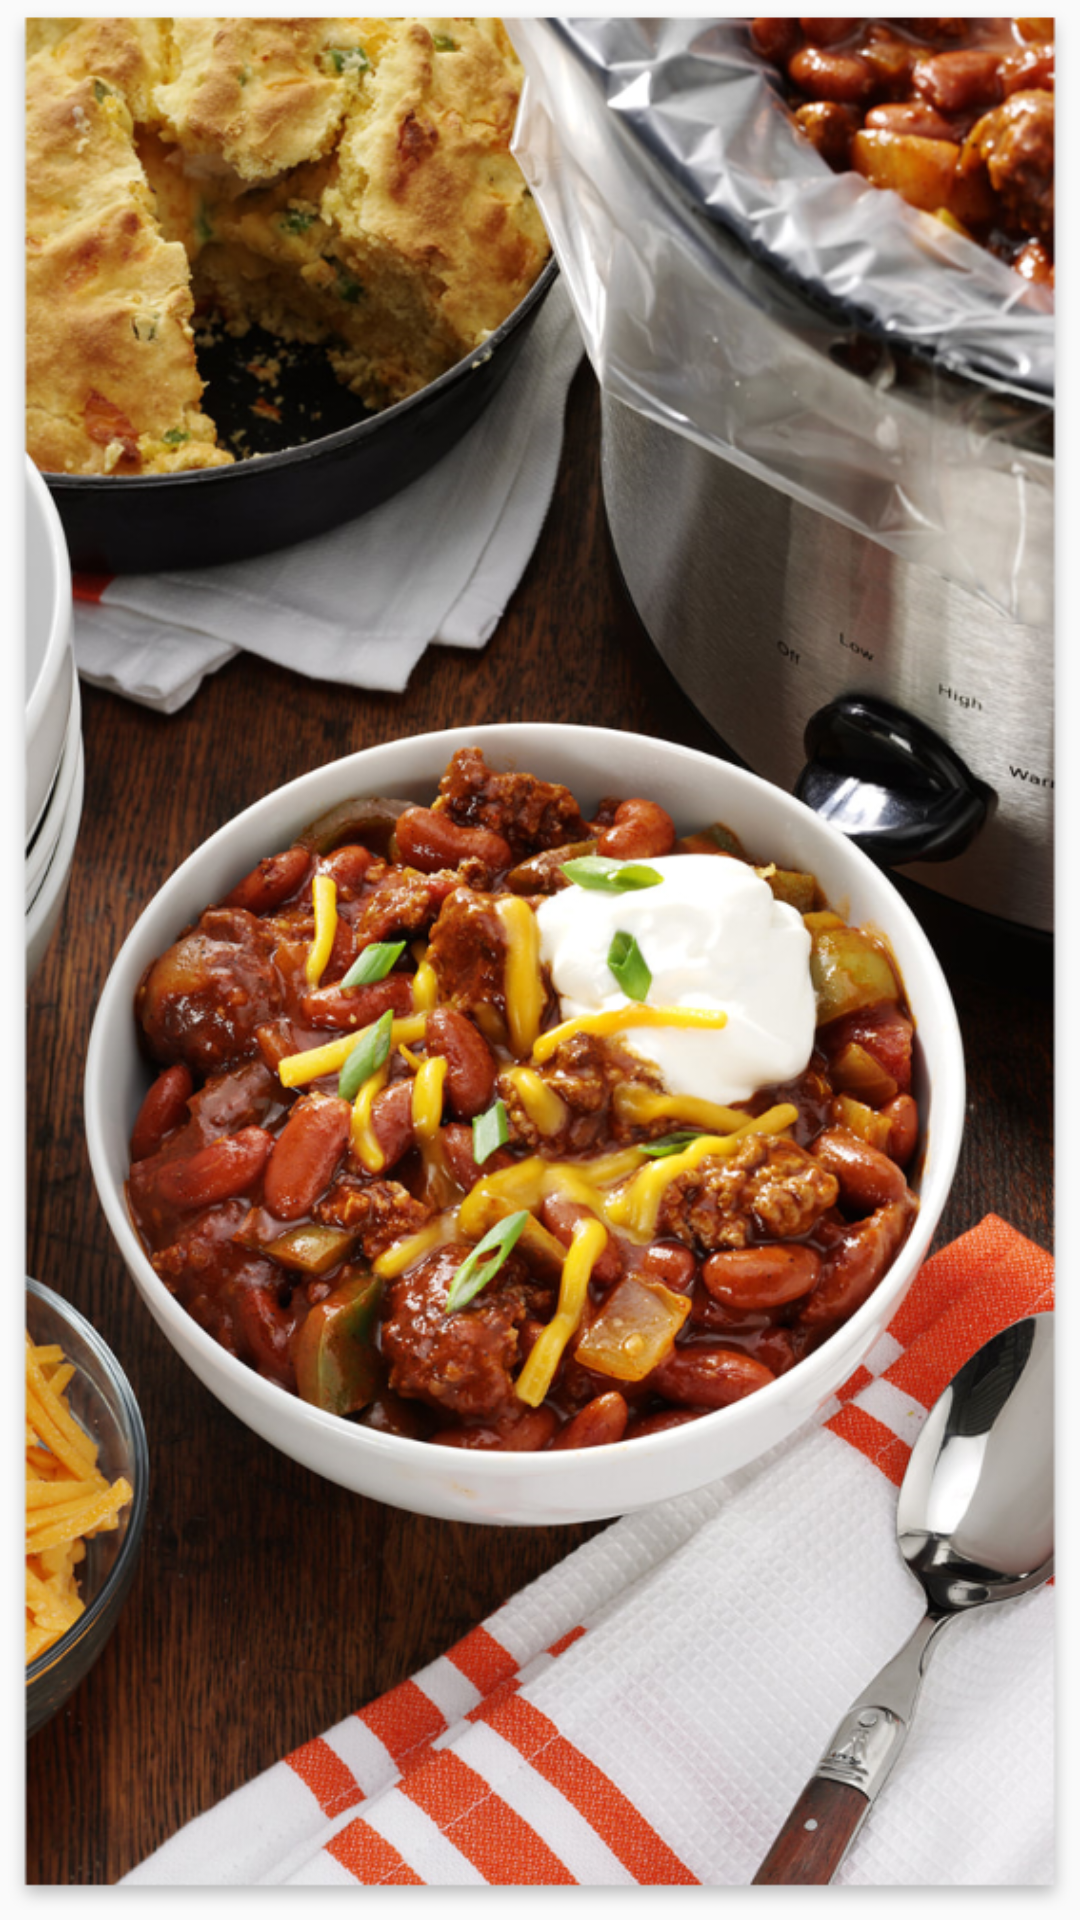

Here is an Android app screen rendered from its layout file. Give the layout XML and the strings, colors and styles it references.
<!-- AndroidManifest.xml: application theme AppTheme -->
<!-- res/layout/frag_wel1.xml -->
<?xml version="1.0" encoding="utf-8"?>
<RelativeLayout
    xmlns:android="http://schemas.android.com/apk/res/android" android:layout_width="match_parent"
    android:layout_height="match_parent"
    android:background="@drawable/wel1">

</RelativeLayout>
<!-- resources referenced by this layout -->
<resources>
  <!-- drawable wel1: png bitmap (drawable-hdpi, 975525 bytes) -->
  <style name="AppTheme" parent="Theme.AppCompat.Light.NoActionBar">
          
          <item name="colorPrimary">@color/colorPrimary</item>
          <item name="colorPrimaryDark">@color/colorPrimaryDark</item>
          <item name="colorAccent">@color/colorAccent</item>
      </style>
  <color name="colorPrimary">#FFFF27</color>
  <color name="colorPrimaryDark">#C8CC00</color>
  <color name="colorAccent">#FFFfff</color>
</resources>
